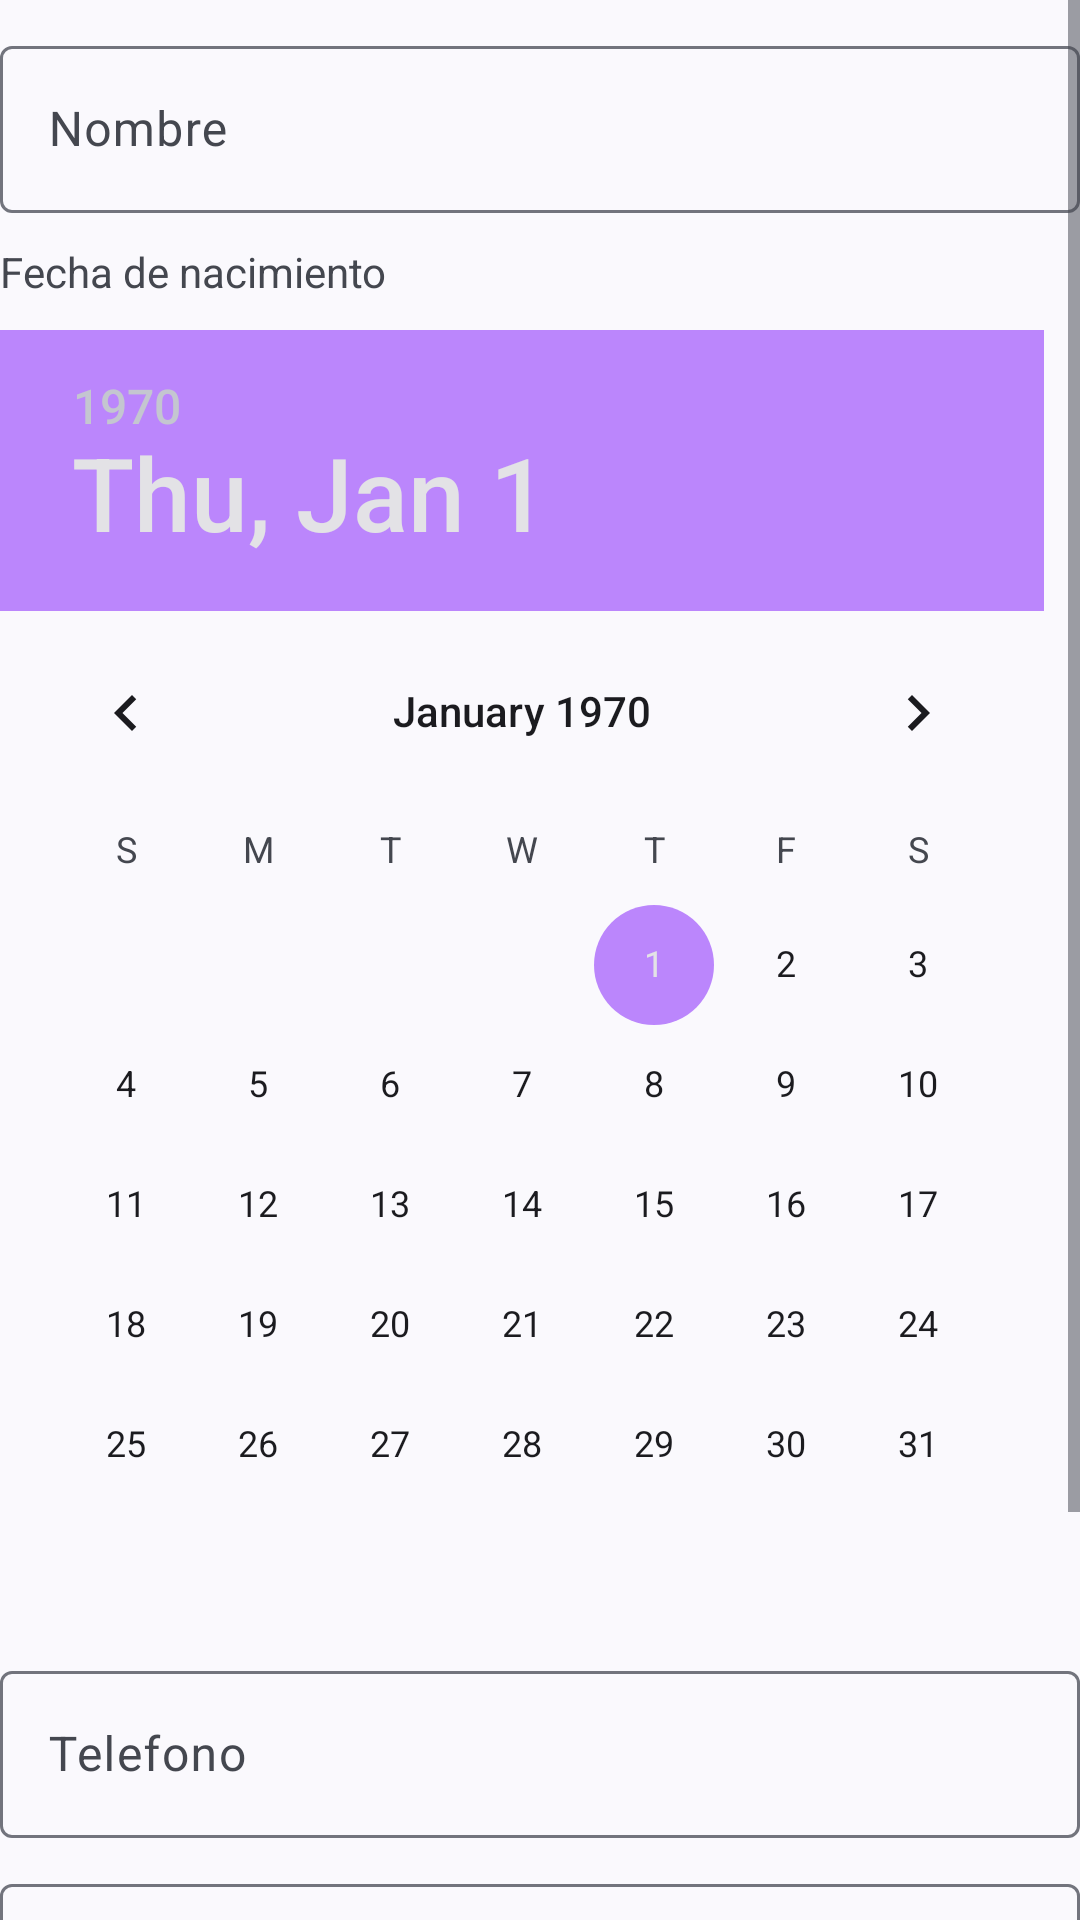

Android layout source for this screen:
<!-- AndroidManifest.xml: application theme Theme.FormularioContacto -->
<!-- res/layout/activity_main.xml -->
<?xml version="1.0" encoding="utf-8"?>
<ScrollView
    xmlns:android="http://schemas.android.com/apk/res/android"
    xmlns:app="http://schemas.android.com/apk/res-auto"
    xmlns:tools="http://schemas.android.com/tools"
    android:layout_width="match_parent"
    android:layout_height="match_parent"
    android:fitsSystemWindows="true"
    >


    <LinearLayout
        android:layout_width="match_parent"
        android:layout_height="wrap_content"
        android:orientation="vertical"
        >
        <com.google.android.material.textfield.TextInputLayout

            android:id="@+id/main_text"
            android:layout_width="match_parent"
            android:layout_height="wrap_content"
            android:hint="@string/main_nombre"
            android:labelFor="@+id/main_campo_nombre"
            android:layout_marginTop="10dp">

            <com.google.android.material.textfield.TextInputEditText
                android:id="@+id/main_campo_nombre"
                android:layout_width="match_parent"
                android:layout_height="wrap_content"
                android:layout_marginTop="10dp"
                android:inputType="text"/>
        </com.google.android.material.textfield.TextInputLayout>




        <TextView

            android:layout_width="wrap_content"
            android:layout_height="wrap_content"
            android:text="@string/main_fecha"
            android:labelFor="@+id/main_fecha"
            android:layout_marginTop="10dp"
            />


        <DatePicker
            android:id="@+id/main_fecha"
            android:layout_width="wrap_content"
            android:layout_height="wrap_content"
            android:layout_marginTop="10dp"
            android:dateTextAppearance="@android:style/TextAppearance.Medium"
            android:maxDate="2100-01-01"
            android:minDate="1900-01-01"
            />

        <com.google.android.material.textfield.TextInputLayout

            android:id="@+id/main_text_telefono"
            android:layout_width="match_parent"
            android:layout_height="wrap_content"
            android:layout_marginTop="10dp"
            android:hint="@string/main_telefono"

            >
            <com.google.android.material.textfield.TextInputEditText
                android:id="@+id/main_campo_telefono"
                android:layout_width="match_parent"
                android:layout_height="wrap_content"
                android:layout_marginTop="10dp"
                android:inputType="phone"/>
        </com.google.android.material.textfield.TextInputLayout>



        <com.google.android.material.textfield.TextInputLayout
            android:layout_width="match_parent"
            android:layout_height="wrap_content"
            android:hint="@string/main_email"
            android:labelFor="@+id/main_campo_email"
            android:layout_marginTop="10dp"
            >
            <com.google.android.material.textfield.TextInputEditText
                android:id="@id/main_campo_email"
                android:layout_width="match_parent"
                android:layout_height="wrap_content"
                android:layout_marginTop="10dp"

                />

        </com.google.android.material.textfield.TextInputLayout>



        <com.google.android.material.textfield.TextInputLayout
            android:layout_width="match_parent"
            android:layout_height="wrap_content"
            android:hint="@string/main_descripcion_contacto"
            android:labelFor="@+id/main_campo_descripcion"
            android:layout_marginTop="10dp"
            >

            <com.google.android.material.textfield.TextInputEditText
                android:id="@+id/main_campo_descripcion"
                android:layout_width="match_parent"
                android:layout_height="wrap_content"
                android:layout_marginTop="10dp"
                android:inputType="text"/>
        </com.google.android.material.textfield.TextInputLayout>






        <Button
            android:id="@+id/main_boton"
            android:layout_width="wrap_content"
            android:layout_height="wrap_content"
            android:text="@string/main_boton"
            android:layout_marginTop="10dp"


            />



    </LinearLayout>
</ScrollView>
<!-- resources referenced by this layout -->
<resources>
  <string name="main_boton">Siguiente</string>
  <string name="main_descripcion_contacto">Descripcion de Contacto</string>
  <string name="main_email">Email</string>
  <string name="main_fecha">Fecha de nacimiento</string>
  <string name="main_nombre">Nombre</string>
  <string name="main_telefono">Telefono</string>
  <style name="Theme.FormularioContacto" parent="Theme.Material3.DynamicColors.DayNight">
          
          <item name="colorPrimary">@color/purple_500</item>
          <item name="colorPrimaryVariant">@color/purple_700</item>
          <item name="colorOnPrimary">@color/white</item>
          
          <item name="colorSecondary">@color/purple_200</item>
          <item name="colorSecondaryVariant">@color/teal_700</item>
          <item name="colorOnSecondary">@color/black</item>
          
          <item name="android:statusBarColor">?attr/colorPrimaryVariant</item>
          
      </style>
  <!-- not gathered from this repository: default colours our renderer supplied (Android Studio template values) -->
  <color name="purple_200">#FFBB86FC</color>
  <color name="purple_500">#FF6200EE</color>
  <color name="purple_700">#FF3700B3</color>
  <color name="teal_700">#FF018786</color>
  <color name="black">#FF000000</color>
  <color name="white">#FFFFFFFF</color>
</resources>
